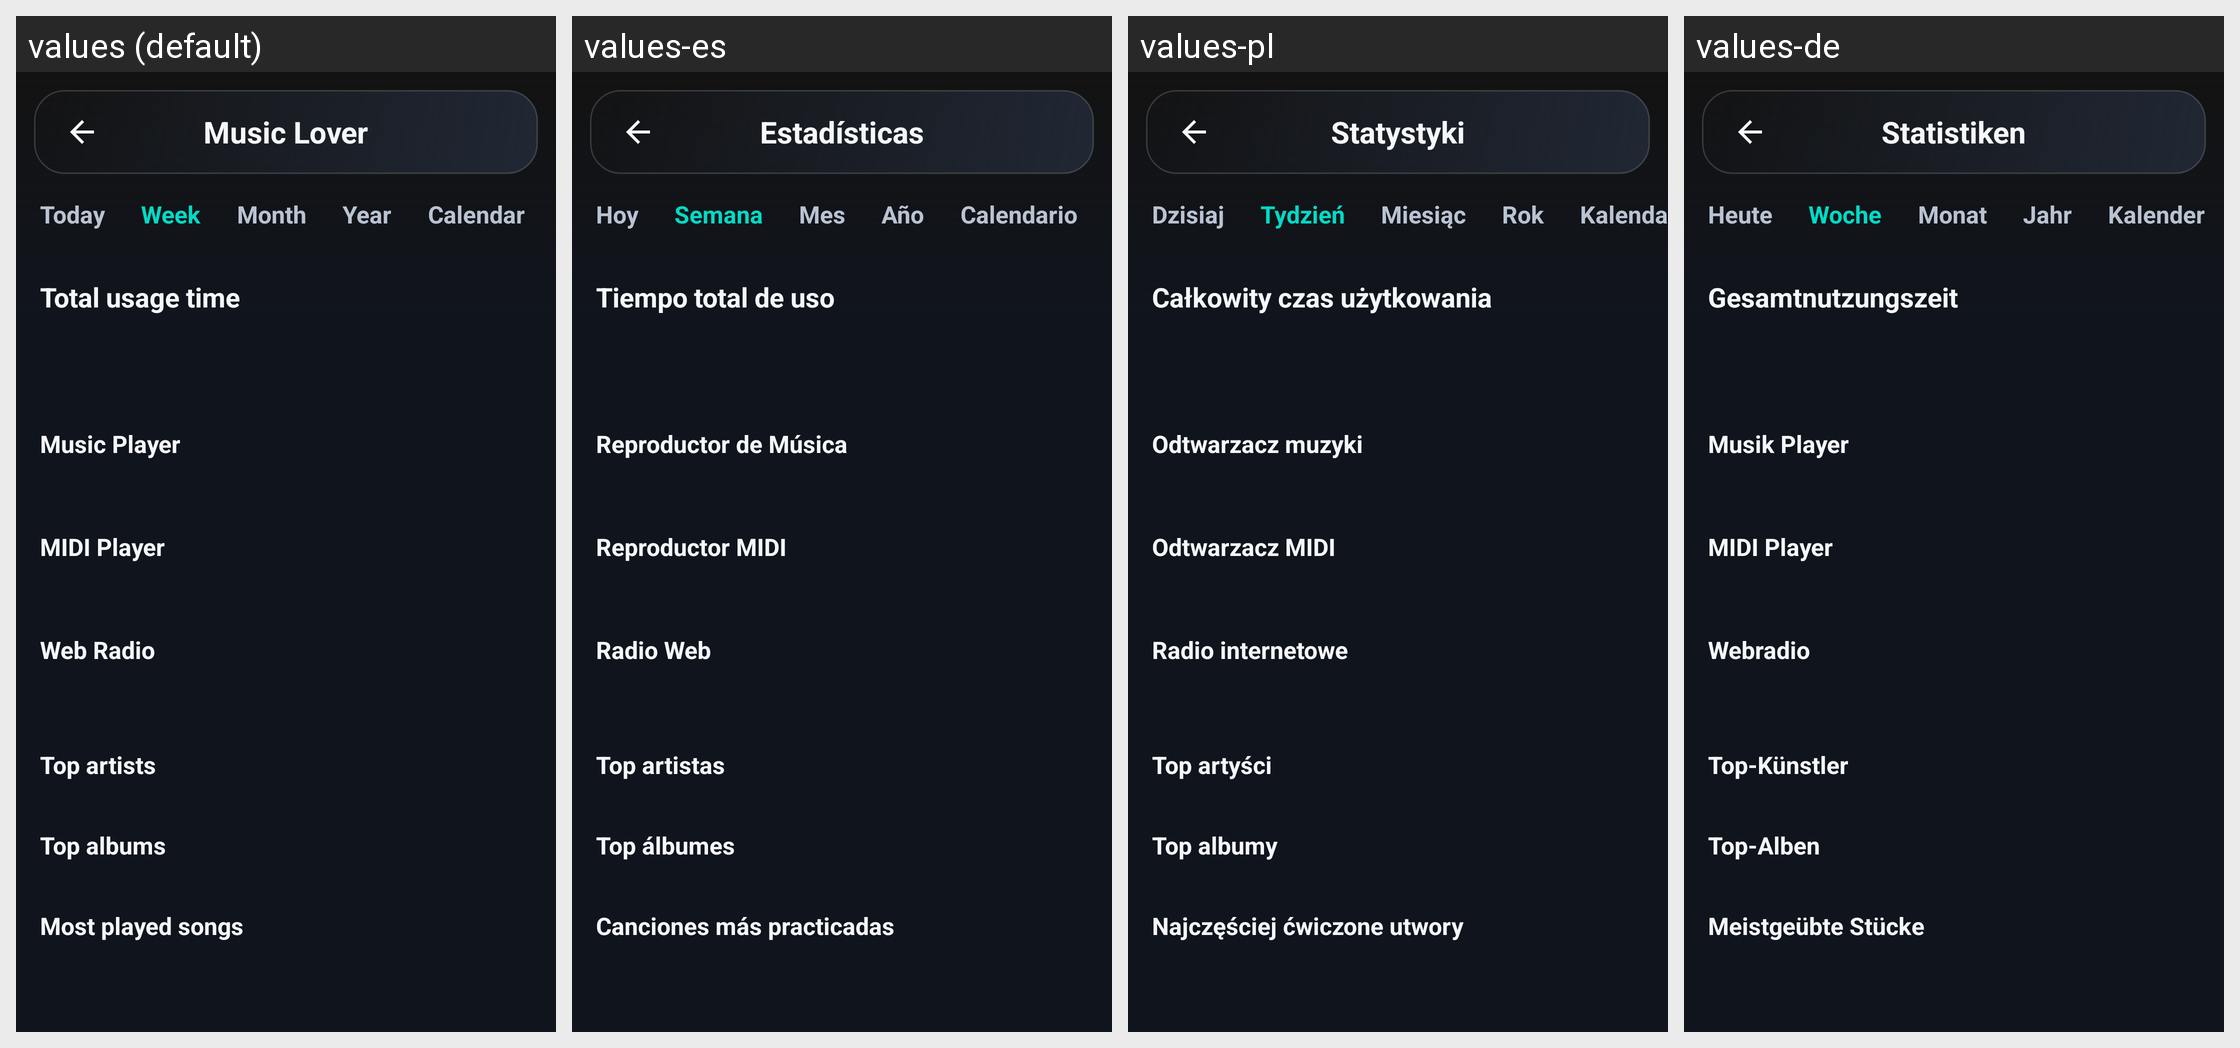

The Android screen above is rendered under several locales of the same app. Produce the string resources it draws, with the default and per-locale values.
Android screen res/layout/activity_stats.xml rendered under 4 locales, left to right: values (default), values-es, values-pl, values-de. Device: Nexus 5 (rendered at 1080×1920; each locale shown at half size, 540×960, under a caption strip naming it); theme Theme.A2U.
Other locales in the repository, not shown: values-el, values-fr, values-in, values-it, values-nl, values-pt, values-ro, values-ru, values-tr, values-uk.
Strings drawn on this screen, with the default value and each locale's value (text and hints the layout hard-codes, and strings that could not be matched under every locale, appear in the picture but are not listed):

audio_hub_stats_title
  values: Music Lover
  values-es: Estadísticas
  values-pl: Statystyki
  values-de: Statistiken

stats_tab_day
  values: Today
  values-es: Hoy
  values-pl: Dzisiaj
  values-de: Heute

stats_tab_week
  values: Week
  values-es: Semana
  values-pl: Tydzień
  values-de: Woche

stats_tab_month
  values: Month
  values-es: Mes
  values-pl: Miesiąc
  values-de: Monat

stats_tab_year
  values: Year
  values-es: Año
  values-pl: Rok
  values-de: Jahr

stats_tab_calendar
  values: Calendar
  values-es: Calendario
  values-pl: Kalendarz
  values-de: Kalender

stats_total_time
  values: Total usage time
  values-es: Tiempo total de uso
  values-pl: Całkowity czas użytkowania
  values-de: Gesamtnutzungszeit

audio_hub_music_title
  values: Music Player
  values-es: Reproductor de Música
  values-pl: Odtwarzacz muzyki
  values-de: Musik Player

audio_hub_midi_title
  values: MIDI Player
  values-es: Reproductor MIDI
  values-pl: Odtwarzacz MIDI
  values-de: MIDI Player

audio_hub_radio_title
  values: Web Radio
  values-es: Radio Web
  values-pl: Radio internetowe
  values-de: Webradio

stats_top_artists
  values: Top artists
  values-es: Top artistas
  values-pl: Top artyści
  values-de: Top-Künstler

stats_top_albums
  values: Top albums
  values-es: Top álbumes
  values-pl: Top albumy
  values-de: Top-Alben
